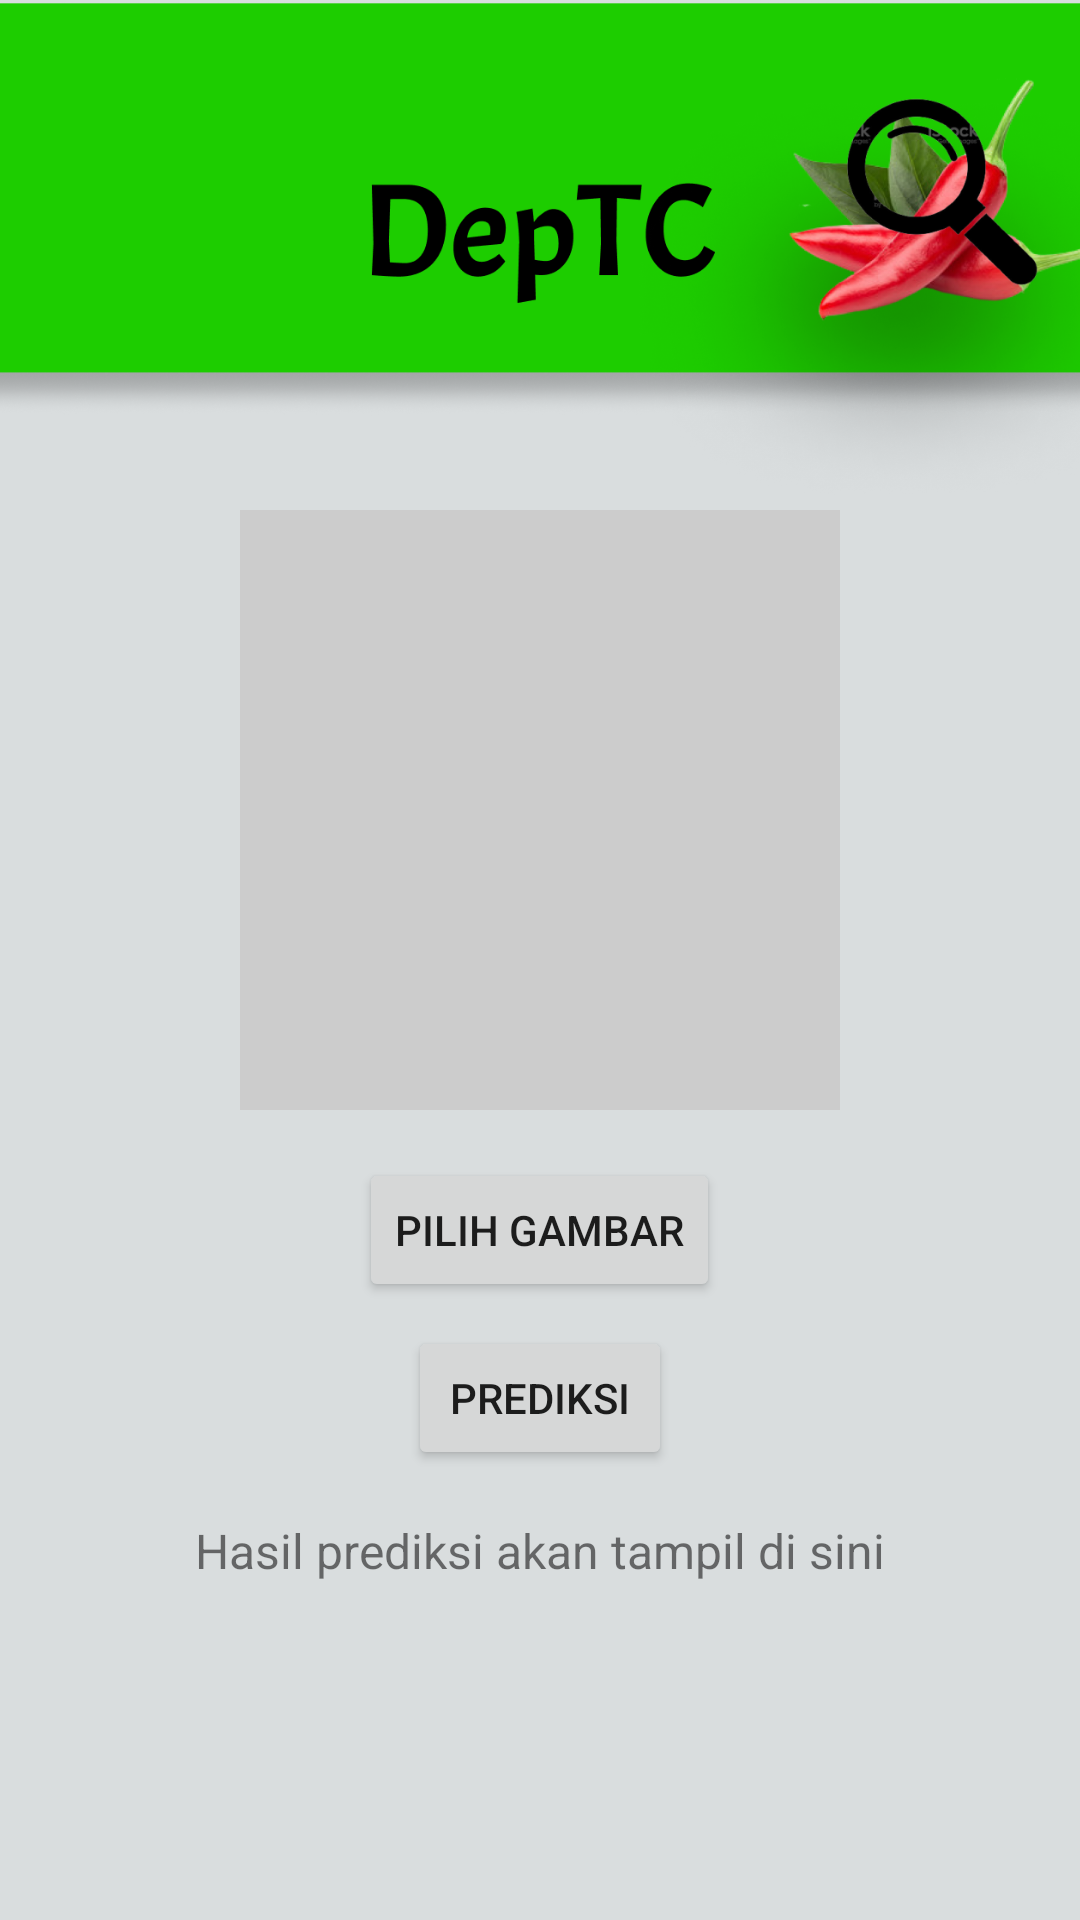

This screen was rendered from an Android layout file. Write that file and the resources it references.
<!-- AndroidManifest.xml: application theme Theme.Deptc -->
<!-- res/layout/activity_home.xml -->
<?xml version="1.0" encoding="utf-8"?>
<androidx.constraintlayout.widget.ConstraintLayout xmlns:android="http://schemas.android.com/apk/res/android"
    xmlns:app="http://schemas.android.com/apk/res-auto"
    xmlns:tools="http://schemas.android.com/tools"
    android:layout_width="match_parent"
    android:layout_height="match_parent"
    tools:context=".homeActivity">
    <LinearLayout
        android:layout_width="match_parent"
        android:layout_height="match_parent"
        android:orientation="vertical"
        android:background="@color/white">
        <LinearLayout
            android:layout_width="430dp"
            android:layout_height="170dp"
            android:background="@drawable/bg_navbr"
            android:layout_gravity="center_horizontal"
            android:orientation="vertical"
            android:paddingLeft="10dp"
            android:paddingTop="10dp"
            android:paddingBottom="5dp"
            tools:ignore="MissingConstraints">
        </LinearLayout>
        <ImageView
            android:id="@+id/containerimageView"
            android:layout_width="200dp"
            android:layout_height="200dp"
            android:layout_gravity="center"
            android:scaleType="centerCrop"
            android:background="#CCCCCC" />

        <Button
            android:id="@+id/btnSelectImage"
            android:layout_width="wrap_content"
            android:layout_height="wrap_content"
            android:layout_gravity="center"
            android:text="Pilih Gambar"
            android:layout_marginTop="16dp"/>

        <Button
            android:id="@+id/btnPredict"
            android:layout_width="wrap_content"
            android:layout_height="wrap_content"
            android:layout_gravity="center"
            android:text="Prediksi"
            android:layout_marginTop="8dp"/>

        <TextView
            android:id="@+id/textResult"
            android:layout_width="wrap_content"
            android:layout_height="wrap_content"
            android:layout_gravity="center"
            android:text="Hasil prediksi akan tampil di sini"
            android:layout_marginTop="16dp"
            android:textSize="16sp"/>

        <Button
            android:id="@+id/btnScan"
            android:layout_width="290dp"
            android:layout_height="56dp"
            android:layout_gravity="center"
            android:layout_marginTop="480dp"
            android:backgroundTint="@color/green"
            android:text="Scan Sekarang"
            android:textAllCaps="false"
            android:textColor="@color/white1"
            android:textSize="20dp"/>
    </LinearLayout>

</androidx.constraintlayout.widget.ConstraintLayout>
<!-- resources referenced by this layout -->
<resources>
  <color name="green">#1DCD00</color>
  <color name="white">#D9DDDE</color>
  <color name="white1">#FFFFFF</color>
  <!-- drawable bg_navbr: png bitmap (drawable, 282720 bytes) -->
  <style name="Theme.Deptc" parent="Theme.MaterialComponents.DayNight.NoActionBar">
          
          <item name="colorPrimary">@color/purple_500</item>
          <item name="colorPrimaryVariant">@color/green</item>
          <item name="colorOnPrimary">@color/white</item>
          
          <item name="colorSecondary">@color/teal_200</item>
          <item name="colorSecondaryVariant">@color/teal_700</item>
          <item name="colorOnSecondary">@color/black</item>
          
          <item name="android:statusBarColor" tools:targetApi="l">?attr/colorPrimaryVariant</item>
          
      </style>
  <color name="purple_500">#FF6200EE</color>
  <color name="teal_200">#FF03DAC5</color>
  <color name="teal_700">#FF018786</color>
  <color name="black">#FF000000</color>
</resources>
